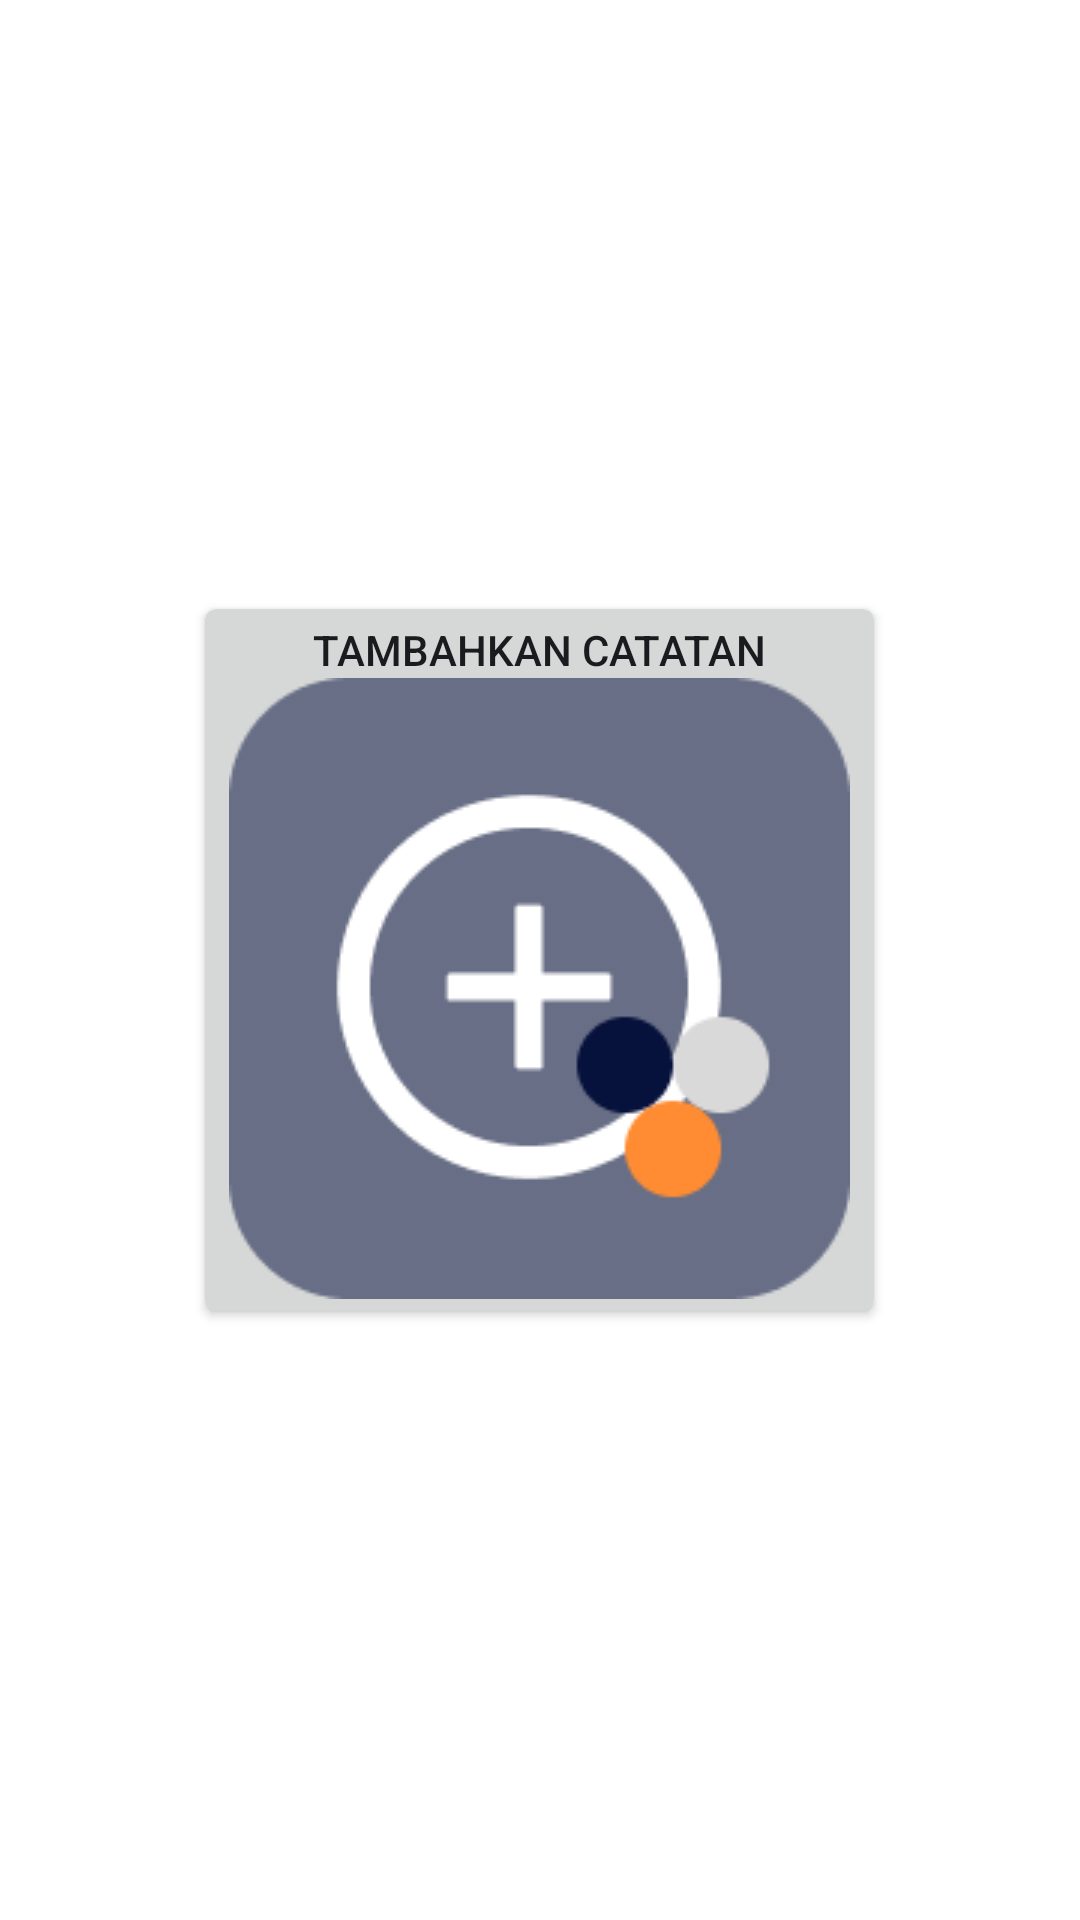

Write the Android layout XML for this screen, with the resource values it uses.
<!-- AndroidManifest.xml: application theme Theme.NotdeApp -->
<!-- res/layout/notde_widget.xml -->
<RelativeLayout xmlns:android="http://schemas.android.com/apk/res/android"
    style="@style/Widget.NotdeApp.AppWidget.Container"
    android:layout_width="match_parent"
    android:layout_height="match_parent"
    android:theme="@style/Theme.NotdeApp.AppWidgetContainer">

    <Button
        android:id="@+id/notde_widget_button"
        android:layout_width="wrap_content"
        android:layout_height="wrap_content"
        android:layout_centerInParent="true"
        android:text="Tambahkan Catatan"
        android:drawableBottom="@drawable/widget"
        />
</RelativeLayout>
<!-- resources referenced by this layout -->
<resources>
  <!-- drawable widget: png bitmap (drawable, 7697 bytes) -->
  <style name="Theme.NotdeApp.AppWidgetContainer" parent="Theme.NotdeApp.AppWidgetContainerParent">
          
          <item name="appWidgetPadding">16dp</item>
      </style>
  <style name="Widget.NotdeApp.AppWidget.Container" parent="android:Widget">
          <item name="android:id">@android:id/background</item>
          <item name="android:background">?android:attr/colorBackground</item>
      </style>
  <style name="Theme.NotdeApp" parent="Theme.MaterialComponents.DayNight.NoActionBar">
          
          <item name="colorPrimary">@color/purple_500</item>
          <item name="colorPrimaryVariant">@color/purple_700</item>
          <item name="colorOnPrimary">@color/white</item>
          
          <item name="colorSecondary">@color/teal_200</item>
          <item name="colorSecondaryVariant">@color/teal_700</item>
          <item name="colorOnSecondary">@color/black</item>
          
          <item name="android:statusBarColor" tools:targetApi="l">?attr/colorPrimaryVariant</item>
          
          <item name="colorControlNormal">#FF8C32</item>
          <item name="colorControlActivated">#ff5722</item>
          <item name="colorControlHighlight">#f44336</item>
      </style>
  <style name="Theme.NotdeApp.AppWidgetContainerParent" parent="@android:style/Theme.DeviceDefault">
          
          <item name="appWidgetRadius">16dp</item>
          
          <item name="appWidgetInnerRadius">8dp</item>
      </style>
  <color name="purple_500">#FF6200EE</color>
  <color name="purple_700">#FF3700B3</color>
  <color name="white">#FFFFFFFF</color>
  <color name="teal_200">#FF03DAC5</color>
  <color name="teal_700">#FF018786</color>
  <color name="black">#FF000000</color>
</resources>
